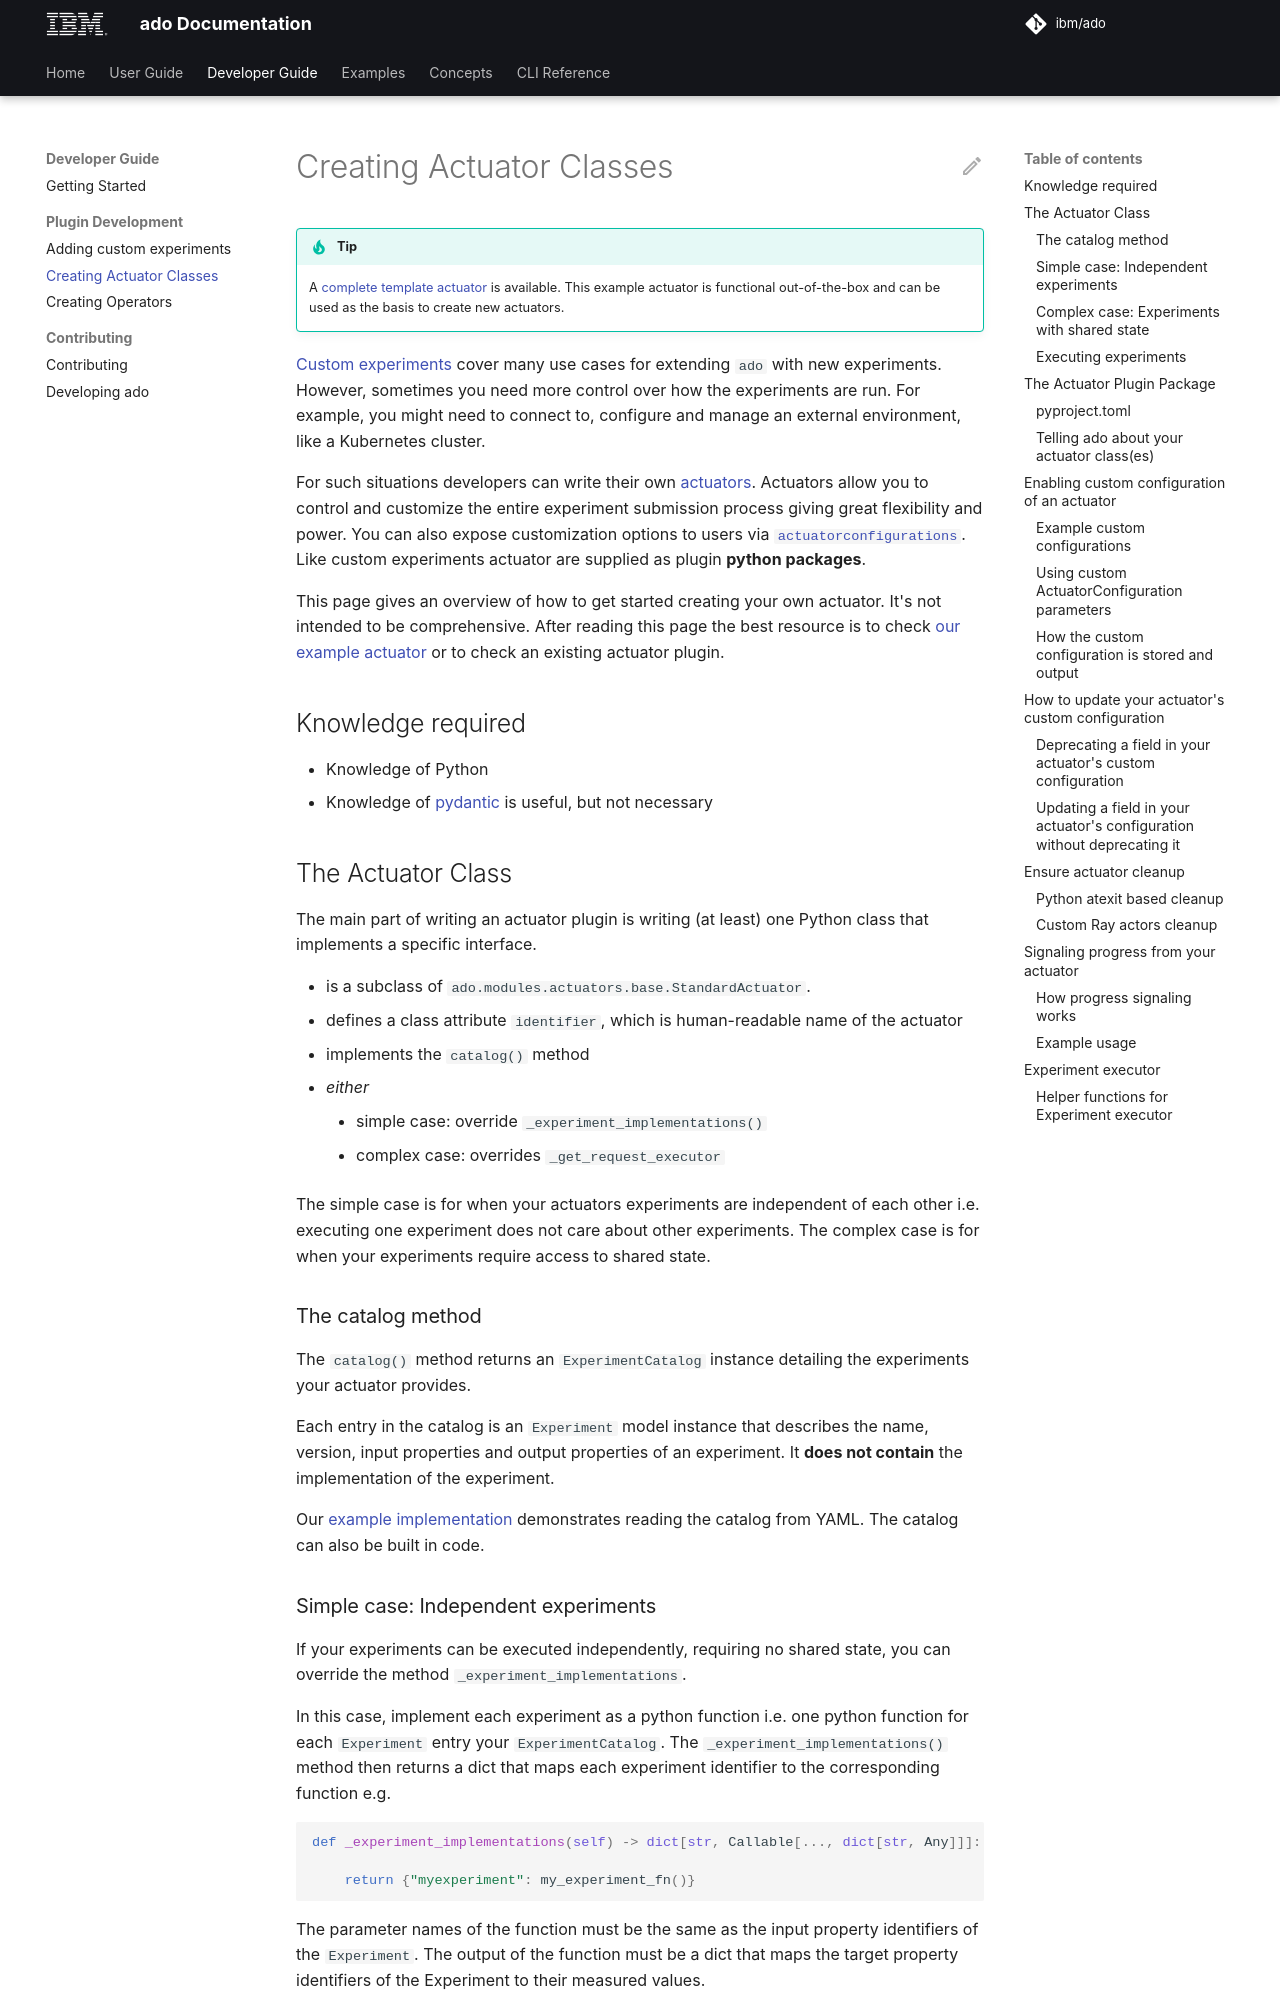

repository: IBM/ado · page: 2.2/developer-guide/creating-actuator-classes/index.html · generator: mkdocs

<!-- markdownlint-disable first-line-h1 -->

!!! tip

    A [complete template actuator](https://github.com/IBM/ado/tree/main/plugins/actuators/example_actuator)
    is available.
    This example actuator is functional out-of-the-box
    and can be used as the basis to create new actuators.

[Custom experiments](creating-custom-experiments.md) cover many use cases for
extending `ado` with new experiments. However, sometimes you need more control
over how the experiments are run. For example, you might need to connect to,
configure and manage an external environment, like a Kubernetes cluster.

For such situations developers can write their own
[actuators](../concepts/actuators.md). Actuators allow you to control and
customize the entire experiment submission process giving great flexibility and
power. You can also expose customization options to users via
[`actuatorconfigurations`](#enabling-custom-configuration-of-an-actuator). Like
custom experiments actuator are supplied as plugin **python packages**.

This page gives an overview of how to get started creating your own actuator.
It's not intended to be comprehensive. After reading this page the best resource
is to check
[our example actuator](https://github.com/IBM/ado/tree/main/plugins/actuators/example_actuator)
or to check an existing actuator plugin.

## Knowledge required

- Knowledge of Python
- Knowledge of [pydantic](https://docs.pydantic.dev/latest/) is useful, but not
  necessary

## The Actuator Class

The main part of writing an actuator plugin is writing (at least) one Python
class that implements a specific interface.

- is a subclass of `ado.modules.actuators.base.StandardActuator`.
- defines a class attribute `identifier`, which is human-readable name of the
  actuator
- implements the `catalog()` method
- _either_
    - simple case: override `_experiment_implementations()`
    - complex case: overrides `_get_request_executor`

The simple case is for when your actuators experiments are independent of each
other i.e. executing one experiment does not care about other experiments. The
complex case is for when your experiments require access to shared state.

### The catalog method

The `catalog()` method returns an `ExperimentCatalog` instance detailing the
experiments your actuator provides.

Each entry in the catalog is an `Experiment` model instance that describes the
name, version, input properties and output properties of an experiment. It
**does not contain** the implementation of the experiment.

Our
[example implementation](https://github.com/IBM/ado/tree/main/plugins/actuators/example_actuator)
demonstrates reading the catalog from YAML. The catalog can also be built in
code.
